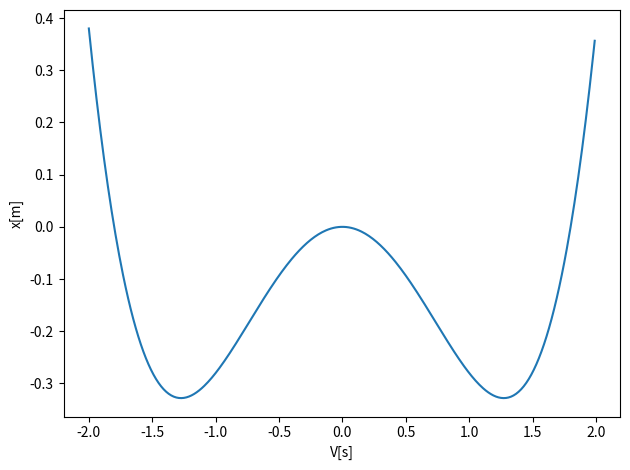
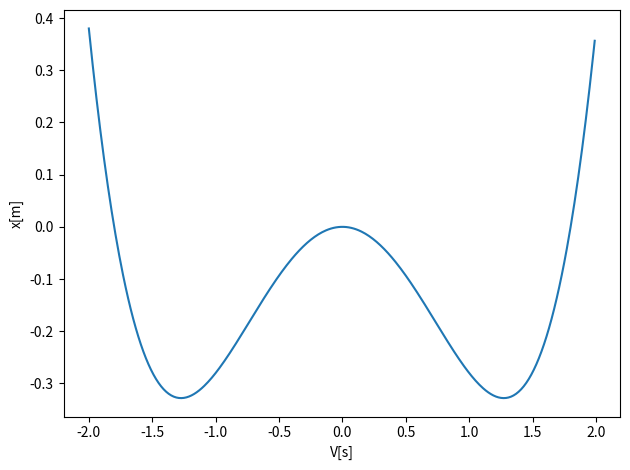

Reproduce these figures in Python, in order.
%matplotlib inline

# Common imports
import numpy as np
from math import *
import matplotlib.pyplot as plt

Deltax = 0.01
#set up arrays
xinitial = -2.0
xfinal = 2.0 
n = ceil((xfinal-xinitial)/Deltax)
x = np.zeros(n)
for i in range(n):
    x[i] = xinitial+i*Deltax
V = np.zeros(n)
# Initial conditions as compact 2-dimensional arrays
alpha = 0.81
beta = 0.5
print(sqrt(alpha/beta))
V = -alpha*x*x*0.5 + beta*(x**4)*0.25
# Plot position as function of time    
fig, ax = plt.subplots()
#ax.set_xlim(0, tfinal)
ax.set_ylabel('x[m]')
ax.set_xlabel('V[s]')
ax.plot(x, V)
fig.tight_layout()
plt.show()

# Common imports
import numpy as np
from math import *
import matplotlib.pyplot as plt

Deltax = 0.01
#set up arrays
xinitial = -2.0
xfinal = 2.0 
n = ceil((xfinal-xinitial)/Deltax)
x = np.zeros(n)
for i in range(n):
    x[i] = xinitial+i*Deltax
V = np.zeros(n)
# Initial conditions as compact 2-dimensional arrays
alpha = 0.81
beta = 0.5
print(sqrt(alpha/beta))
V = -alpha*x*x*0.5 + beta*(x**4)*0.25
# Plot position as function of time    
fig, ax = plt.subplots()
#ax.set_xlim(0, tfinal)
ax.set_ylabel('x[m]')
ax.set_xlabel('V[s]')
ax.plot(x, V)
fig.tight_layout()
plt.show()